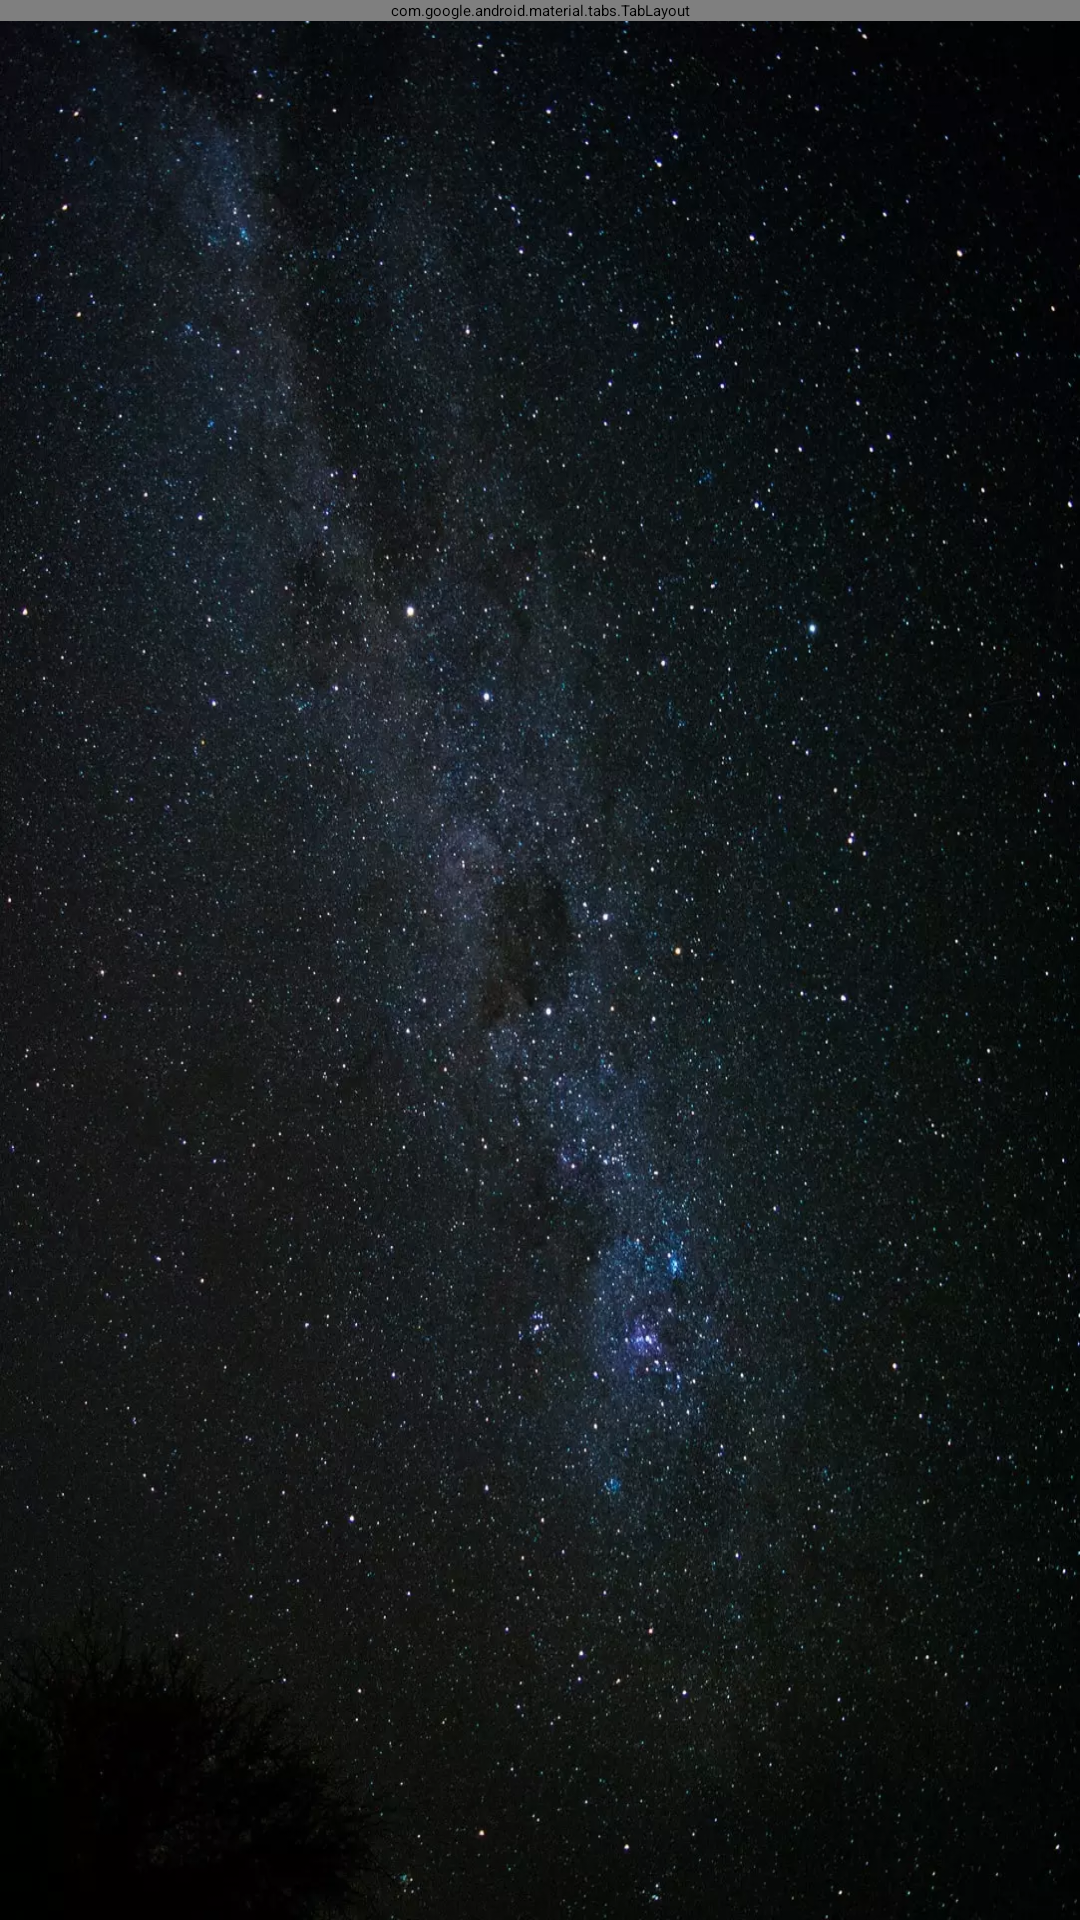

The Android layout XML behind this screen, and the referenced resources:
<!-- AndroidManifest.xml: activity theme Theme.KeepMeOutUi.FullScreen -->
<!-- res/layout/activity_main.xml -->
<?xml version="1.0" encoding="utf-8"?>
<layout xmlns:android="http://schemas.android.com/apk/res/android"
    xmlns:app="http://schemas.android.com/apk/res-auto"
    xmlns:tools="http://schemas.android.com/tools">

    <androidx.constraintlayout.widget.ConstraintLayout
        android:layout_width="match_parent"
        android:layout_height="match_parent"
        android:background="@drawable/background"
        tools:context=".MainActivity">

        <androidx.appcompat.widget.Toolbar
            android:id="@+id/toolbar"
            android:layout_width="match_parent"
            android:layout_height="wrap_content"
            android:background="?attr/colorPrimaryDark"
            android:fitsSystemWindows="true"
            android:minHeight="?attr/actionBarSize"
            android:theme="@style/ToolbarTheme"
            app:elevation="2dp"
            app:layout_constraintEnd_toEndOf="parent"
            app:layout_constraintStart_toStartOf="parent"
            app:layout_constraintTop_toTopOf="parent" />

        <com.google.android.material.tabs.TabLayout
            android:id="@+id/tabLayout"
            android:layout_width="match_parent"
            android:layout_height="wrap_content"
            android:layout_marginHorizontal="@dimen/appbar_padding"
            android:background="@android:color/transparent"
            android:minHeight="?attr/actionBarSize"
            app:layout_constraintEnd_toEndOf="parent"
            app:layout_constraintStart_toStartOf="parent"
            app:layout_constraintTop_toBottomOf="@+id/toolbar"
            app:tabGravity="fill"
            app:tabIndicatorColor="@color/white"
            app:tabIndicatorHeight="3dp"
            app:tabMode="fixed"
            app:tabSelectedTextColor="@color/white"
            app:tabTextAppearance="@style/customTabStyle"
            app:tabTextColor="@color/white" />

        <androidx.viewpager2.widget.ViewPager2
            android:id="@+id/view_pager"
            android:layout_width="match_parent"
            android:layout_height="0dp"
            app:layout_behavior="@string/appbar_scrolling_view_behavior"
            app:layout_constraintBottom_toBottomOf="parent"
            app:layout_constraintTop_toBottomOf="@+id/tabLayout"
            tools:layout_editor_absoluteX="0dp" />

    </androidx.constraintlayout.widget.ConstraintLayout>
</layout>
<!-- resources referenced by this layout -->
<resources>
  <color name="white">#FFFFFFFF</color>
  <!-- drawable background: webp bitmap (drawable, 208102 bytes) -->
  <style name="ToolbarTheme" parent="ThemeOverlay.AppCompat.Dark.ActionBar">
          
          <item name="colorPrimary">@android:color/transparent</item>
          <item name="colorPrimaryDark">@android:color/transparent</item>
          <item name="android:background">@android:color/transparent</item>
          <item name="backgroundColor">@android:color/transparent</item>
          <item name="android:windowActionBar">false</item>
          <item name="android:windowNoTitle">true</item>
          <item name="android:itemBackground">@color/white</item>
          <item name="android:textColor">@color/white</item>
      </style>
  <style name="customTabStyle" parent="TextAppearance.Design.Tab">
          <item name="textAllCaps">false</item>
          <item name="android:textSize">16sp</item>
          <item name="android:textStyle">bold</item>
          <item name="android:textColor">@color/white</item>
          <item name="android:textColorSecondaryNoDisable">@color/white</item>
          <item name="android:textColorPrimaryNoDisable">@color/white</item>
      </style>
</resources>
